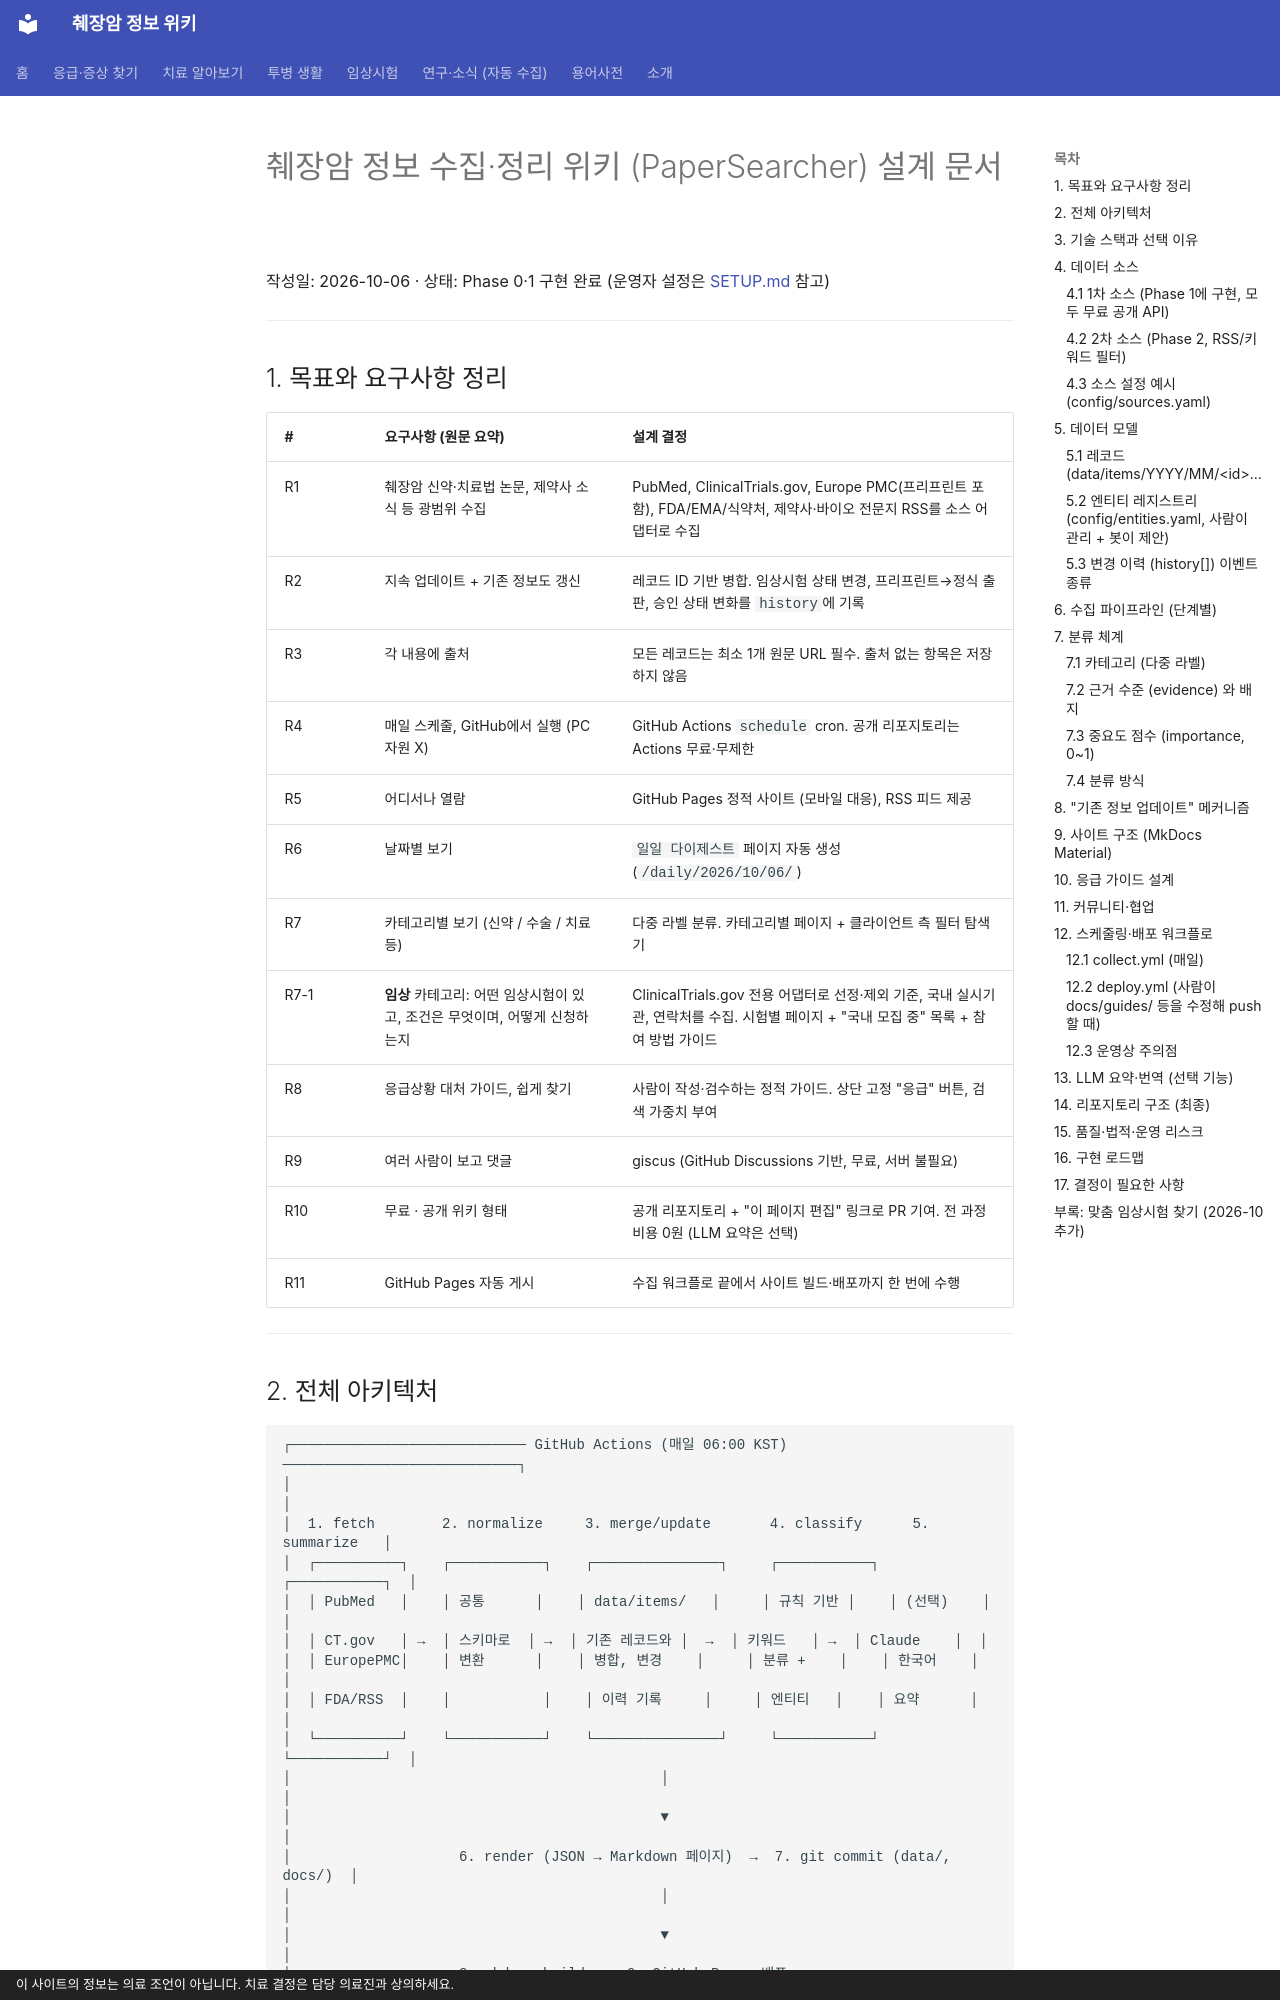

repository: hizorro88-rgb/papersearcher · page: DESIGN/index.html · generator: mkdocs · copyright: 이 사이트의 정보는 의료 조언이 아닙니다. 치료 결정은 담당 의료진과 상의하세요.

# 췌장암 정보 수집·정리 위키 (PaperSearcher) 설계 문서

작성일: 2026-10-06 · 상태: Phase 0·1 구현 완료 (운영자 설정은 [SETUP.md](SETUP.md) 참고)

---

## 1. 목표와 요구사항 정리

| # | 요구사항 (원문 요약) | 설계 결정 |
|---|---|---|
| R1 | 췌장암 신약·치료법 논문, 제약사 소식 등 광범위 수집 | PubMed, ClinicalTrials.gov, Europe PMC(프리프린트 포함), FDA/EMA/식약처, 제약사·바이오 전문지 RSS를 소스 어댑터로 수집 |
| R2 | 지속 업데이트 + 기존 정보도 갱신 | 레코드 ID 기반 병합. 임상시험 상태 변경, 프리프린트→정식 출판, 승인 상태 변화를 `history`에 기록 |
| R3 | 각 내용에 출처 | 모든 레코드는 최소 1개 원문 URL 필수. 출처 없는 항목은 저장하지 않음 |
| R4 | 매일 스케줄, GitHub에서 실행 (PC 자원 X) | GitHub Actions `schedule` cron. 공개 리포지토리는 Actions 무료·무제한 |
| R5 | 어디서나 열람 | GitHub Pages 정적 사이트 (모바일 대응), RSS 피드 제공 |
| R6 | 날짜별 보기 | `일일 다이제스트` 페이지 자동 생성 (`/daily/2026/10/06/`) |
| R7 | 카테고리별 보기 (신약 / 수술 / 치료 등) | 다중 라벨 분류. 카테고리별 페이지 + 클라이언트 측 필터 탐색기 |
| R7-1 | **임상** 카테고리: 어떤 임상시험이 있고, 조건은 무엇이며, 어떻게 신청하는지 | ClinicalTrials.gov 전용 어댑터로 선정·제외 기준, 국내 실시기관, 연락처를 수집. 시험별 페이지 + "국내 모집 중" 목록 + 참여 방법 가이드 |
| R8 | 응급상황 대처 가이드, 쉽게 찾기 | 사람이 작성·검수하는 정적 가이드. 상단 고정 "응급" 버튼, 검색 가중치 부여 |
| R9 | 여러 사람이 보고 댓글 | giscus (GitHub Discussions 기반, 무료, 서버 불필요) |
| R10 | 무료 · 공개 위키 형태 | 공개 리포지토리 + "이 페이지 편집" 링크로 PR 기여. 전 과정 비용 0원 (LLM 요약은 선택) |
| R11 | GitHub Pages 자동 게시 | 수집 워크플로 끝에서 사이트 빌드·배포까지 한 번에 수행 |

---
